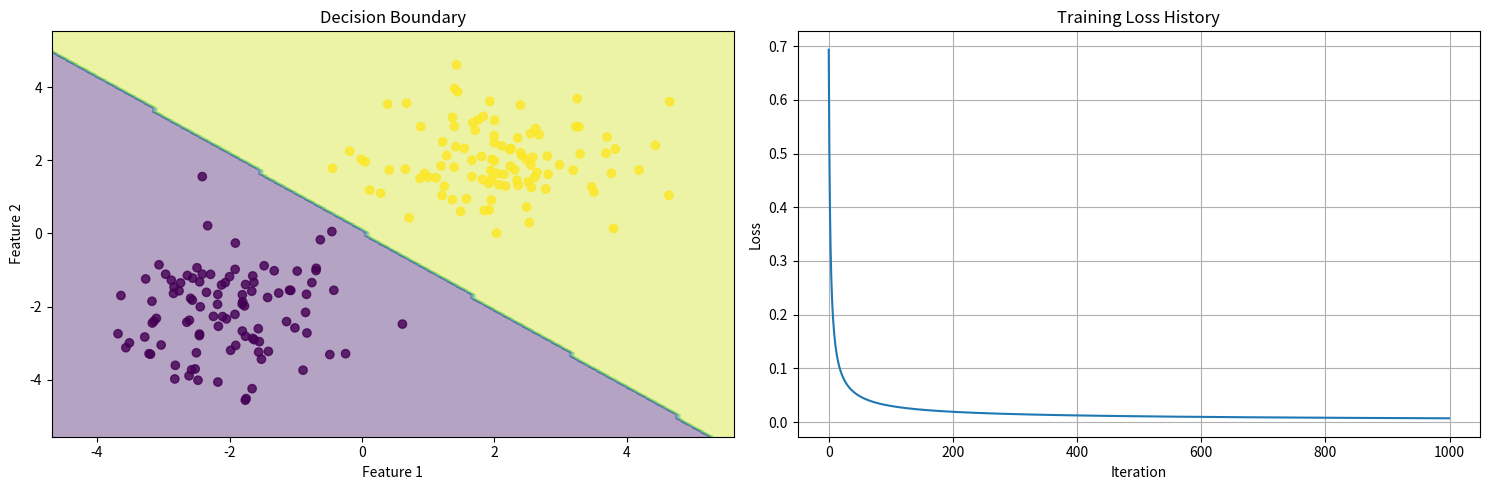

Write the Python code that produced this figure.
from typing import Optional, Tuple

import matplotlib.pyplot as plt
import numpy as np
import numpy.typing as npt


class LogisticRegressionGD:
    def __init__(self, learning_rate: float = 0.01, n_iterations: int = 1000) -> None:
        self.learning_rate = learning_rate
        self.n_iterations = n_iterations
        self.weights: Optional[npt.NDArray[np.float64]] = None
        self.bias: Optional[float] = None
        self.loss_history: list[float] = []

    def sigmoid(self, z: npt.NDArray[np.float64]) -> npt.NDArray[np.float64]:
        """Sigmoid activation function"""
        # Clip z to avoid overflow in exp
        z = np.clip(z, -500, 500)
        return 1 / (1 + np.exp(-z))

    def fit(self, X: npt.NDArray[np.float64], y: npt.NDArray[np.float64]) -> None:
        """
        Fit the logistic regression model using gradient descent

        Parameters:
        X: array-like of shape (n_samples, n_features)
        y: array-like of shape (n_samples,)

        Raises:
        ValueError: If X and y shapes are incompatible
        """
        if len(X) != len(y):
            raise ValueError(
                f"Found input arrays with mismatched shapes: X: {X.shape}, y: {y.shape}"
            )

        n_samples, n_features = X.shape

        # Initialize parameters
        self.weights = np.zeros(n_features)
        self.bias = 0.0
        self.loss_history = []

        # Gradient descent
        for i in range(self.n_iterations):
            # Forward pass
            linear_pred = X @ self.weights + self.bias
            predictions = self.sigmoid(linear_pred)

            # Compute loss (binary cross-entropy)
            loss = -np.mean(
                y * np.log(predictions + 1e-15)
                + (1 - y) * np.log(1 - predictions + 1e-15)
            )
            self.loss_history.append(loss)

            # Compute gradients
            dz = predictions - y
            dw = (1 / n_samples) * X.T @ dz
            db = (1 / n_samples) * np.sum(dz)

            # Update parameters
            self.weights -= self.learning_rate * dw
            self.bias -= self.learning_rate * db

            # Print progress
            if (i + 1) % 100 == 0:
                print(f"Iteration {i + 1}/{self.n_iterations}, Loss: {loss:.4f}")

    def predict_proba(self, X: npt.NDArray[np.float64]) -> npt.NDArray[np.float64]:
        """
        Predict probability of class 1

        Parameters
        ----------
        X : array-like of shape (n_samples, n_features)
            Input data

        Returns
        -------
        array-like of shape (n_samples,)
            Predicted probabilities

        Raises
        ------
        ValueError
            If model hasn't been fitted yet
        """
        if self.weights is None or self.bias is None:
            raise ValueError("Model must be fitted before making predictions")
        linear_pred = X @ self.weights + self.bias
        return self.sigmoid(linear_pred)

    def predict(
        self, X: npt.NDArray[np.float64], threshold: float = 0.5
    ) -> npt.NDArray[np.int64]:
        """
        Predict class labels (0 or 1)

        Parameters
        ----------
        X : array-like of shape (n_samples, n_features)
            Input data
        threshold : float, default=0.5
            Decision threshold for binary classification

        Returns
        -------
        array-like of shape (n_samples,)
            Predicted class labels

        Raises
        ------
        ValueError
            If model hasn't been fitted yet
        """
        if self.weights is None or self.bias is None:
            raise ValueError("Model must be fitted before making predictions")
        linear_pred = X @ self.weights + self.bias
        return (self.sigmoid(linear_pred) >= threshold).astype(np.int64)


def generate_binary_classification_data(
    n_samples: int = 100, noise: float = 0.1
) -> Tuple[npt.NDArray[np.float64], npt.NDArray[np.float64]]:
    """
    Generate synthetic data for binary classification

    Parameters:
    n_samples: int, number of samples (default=100)
    noise: float, noise level (default=0.1)

    Returns:
    X: array of shape (n_samples, 2)
    y: array of shape (n_samples,)
    """
    # Generate two gaussian clouds
    n_samples_per_class = n_samples // 2

    # Class 0
    X0 = np.random.randn(n_samples_per_class, 2)
    X0 = X0 + np.array([-2, -2])  # Shift mean

    # Class 1
    X1 = np.random.randn(n_samples_per_class, 2)
    X1 = X1 + np.array([2, 2])  # Shift mean

    # Combine data
    X = np.vstack([X0, X1])
    y = np.hstack([np.zeros(n_samples_per_class), np.ones(n_samples_per_class)])

    # Add noise
    X += np.random.randn(*X.shape) * noise

    return X, y


def plot_decision_boundary(
    model: LogisticRegressionGD, X: npt.NDArray[np.float64], y: npt.NDArray[np.float64]
) -> None:
    """Plot the decision boundary"""
    # Set min and max values for plotting
    x_min, x_max = X[:, 0].min() - 1, X[:, 0].max() + 1
    y_min, y_max = X[:, 1].min() - 1, X[:, 1].max() + 1

    # Create a mesh grid
    xx, yy = np.meshgrid(np.arange(x_min, x_max, 0.1), np.arange(y_min, y_max, 0.1))

    # Make predictions for each point in the mesh
    Z = model.predict(np.c_[xx.ravel(), yy.ravel()])
    Z = Z.reshape(xx.shape)

    # Plot decision boundary and points
    plt.contourf(xx, yy, Z, alpha=0.4)
    plt.scatter(X[:, 0], X[:, 1], c=y, alpha=0.8)
    plt.xlabel("Feature 1")
    plt.ylabel("Feature 2")


if __name__ == "__main__":
    # Generate synthetic data
    X, y = generate_binary_classification_data(n_samples=200, noise=0.2)

    # Create and train model
    model = LogisticRegressionGD(learning_rate=0.1, n_iterations=1000)
    model.fit(X, y)

    # Make predictions
    y_pred = model.predict(X)
    accuracy = np.mean(y_pred == y)
    print(f"\nAccuracy: {accuracy:.4f}")

    # Plot results
    plt.figure(figsize=(15, 5))

    # Plot decision boundary
    plt.subplot(1, 2, 1)
    plot_decision_boundary(model, X, y)
    plt.title("Decision Boundary")

    # Plot loss history
    plt.subplot(1, 2, 2)
    plt.plot(model.loss_history)
    plt.xlabel("Iteration")
    plt.ylabel("Loss")
    plt.title("Training Loss History")
    plt.grid(True)

    plt.tight_layout()
    plt.show()
